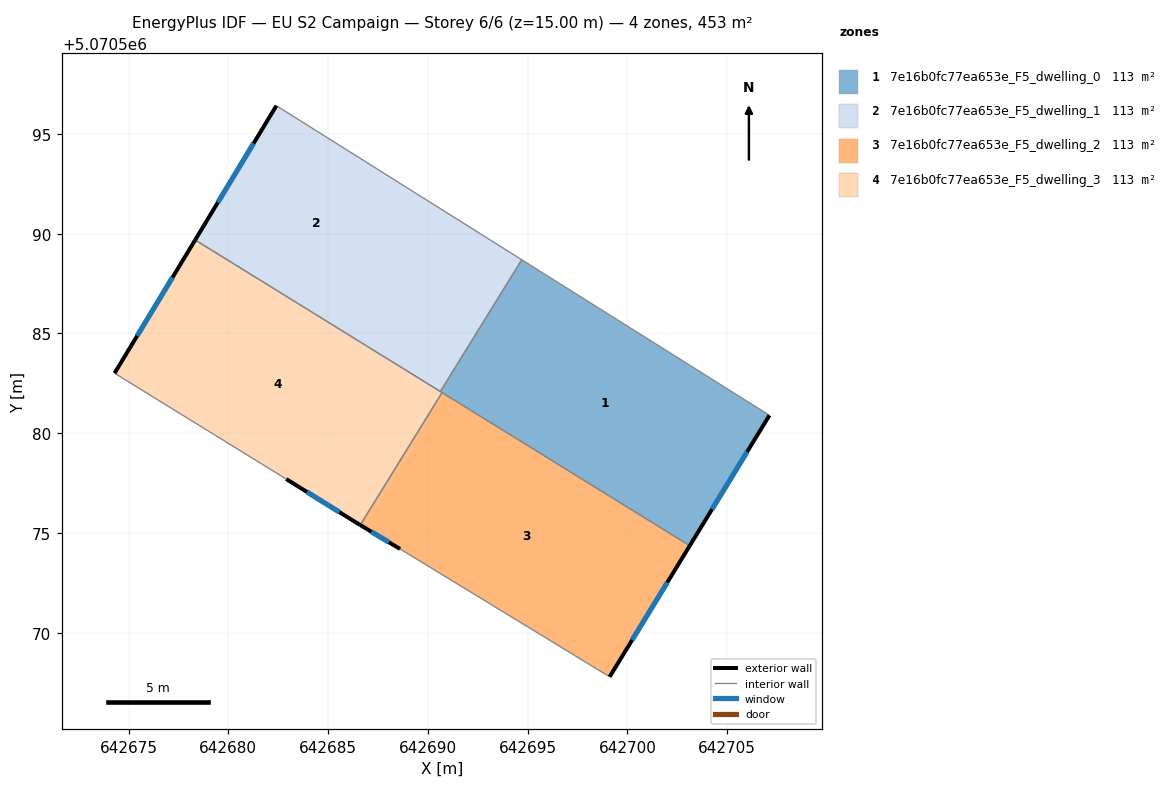
=== STOREY PLAN SPEC (per zone: floor XY polygon, exterior-wall plan segments, windows/doors) ===
zone 1: 7e16b0fc77ea653e_F5_dwelling_0  (113.2 m²)
  floor: (642707.12, 5070580.90) (642703.12, 5070574.36) (642690.62, 5070582.09) (642694.71, 5070588.69)
  exterior wall: (642703.12, 5070574.36) – (642707.12, 5070580.90)  [7.7 m]
    window: (642704.24, 5070576.19) – (642706.00, 5070579.07)  [4.4 m²]
  interior walls: 4
zone 2: 7e16b0fc77ea653e_F5_dwelling_1  (113.2 m²)
  floor: (642690.46, 5070591.36) (642686.43, 5070584.68) (642678.34, 5070589.68) (642682.41, 5070596.42)
  floor: (642694.71, 5070588.69) (642690.62, 5070582.09) (642686.43, 5070584.68) (642690.46, 5070591.36)
  exterior wall: (642682.41, 5070596.42) – (642678.33, 5070589.68)  [7.9 m]
    window: (642681.27, 5070594.53) – (642679.48, 5070591.57)  [4.6 m²]
  interior walls: 3
zone 3: 7e16b0fc77ea653e_F5_dwelling_2  (113.2 m²)
  floor: (642703.12, 5070574.36) (642699.11, 5070567.79) (642688.60, 5070574.20) (642686.77, 5070575.30) (642690.80, 5070581.98)
  floor: (642690.80, 5070581.98) (642686.77, 5070575.30) (642686.61, 5070575.40) (642690.71, 5070582.03) (642690.74, 5070582.01)
  exterior wall: (642686.61, 5070575.40) – (642688.60, 5070574.20)  [2.3 m]
    window: (642687.17, 5070575.06) – (642688.04, 5070574.53)  [1.3 m²]
  exterior wall: (642699.11, 5070567.79) – (642703.12, 5070574.36)  [7.7 m]
    window: (642700.23, 5070569.63) – (642702.00, 5070572.52)  [4.5 m²]
  interior walls: 3
zone 4: 7e16b0fc77ea653e_F5_dwelling_3  (113.2 m²)
  floor: (642686.43, 5070584.68) (642686.40, 5070584.64) (642678.26, 5070589.55) (642678.34, 5070589.68)
  floor: (642690.71, 5070582.03) (642686.60, 5070575.40) (642682.90, 5070577.70) (642674.30, 5070583.01) (642678.26, 5070589.55)
  floor: (642690.71, 5070582.03) (642686.40, 5070584.64) (642686.43, 5070584.68)
  exterior wall: (642678.33, 5070589.68) – (642674.30, 5070583.01)  [7.8 m]
    window: (642677.20, 5070587.81) – (642675.43, 5070584.88)  [4.5 m²]
  exterior wall: (642682.90, 5070577.70) – (642686.60, 5070575.40)  [4.4 m]
    window: (642683.94, 5070577.06) – (642685.57, 5070576.04)  [2.5 m²]
  interior walls: 4

=== DERIVED (storey summary) ===
Building: EU S2 Campaign
Storey: 6 of 6  (floor level z = 15.00 m)
Storey gross floor area: 452.7 m²
Zones on this storey: 4
  - 7e16b0fc77ea653e_F5_dwelling_0: floor 113.2 m²; exterior wall 7.7 m (23.0 m²); 1 window(s) 4.4 m²; WWR 19.3%
  - 7e16b0fc77ea653e_F5_dwelling_1: floor 113.2 m²; exterior wall 7.9 m (23.6 m²); 1 window(s) 4.6 m²; WWR 19.3%
  - 7e16b0fc77ea653e_F5_dwelling_2: floor 113.2 m²; exterior wall 10.0 m (30.1 m²); 2 window(s) 5.8 m²; WWR 19.3%
  - 7e16b0fc77ea653e_F5_dwelling_3: floor 113.2 m²; exterior wall 12.2 m (36.5 m²); 2 window(s) 7.1 m²; WWR 19.3%
Zone adjacency (shared interzone walls):
  - 7e16b0fc77ea653e_F5_dwelling_0 ↔ 7e16b0fc77ea653e_F5_dwelling_1
  - 7e16b0fc77ea653e_F5_dwelling_0 ↔ 7e16b0fc77ea653e_F5_dwelling_2
  - 7e16b0fc77ea653e_F5_dwelling_0 ↔ 7e16b0fc77ea653e_F5_dwelling_3
  - 7e16b0fc77ea653e_F5_dwelling_1 ↔ 7e16b0fc77ea653e_F5_dwelling_3
  - 7e16b0fc77ea653e_F5_dwelling_2 ↔ 7e16b0fc77ea653e_F5_dwelling_3